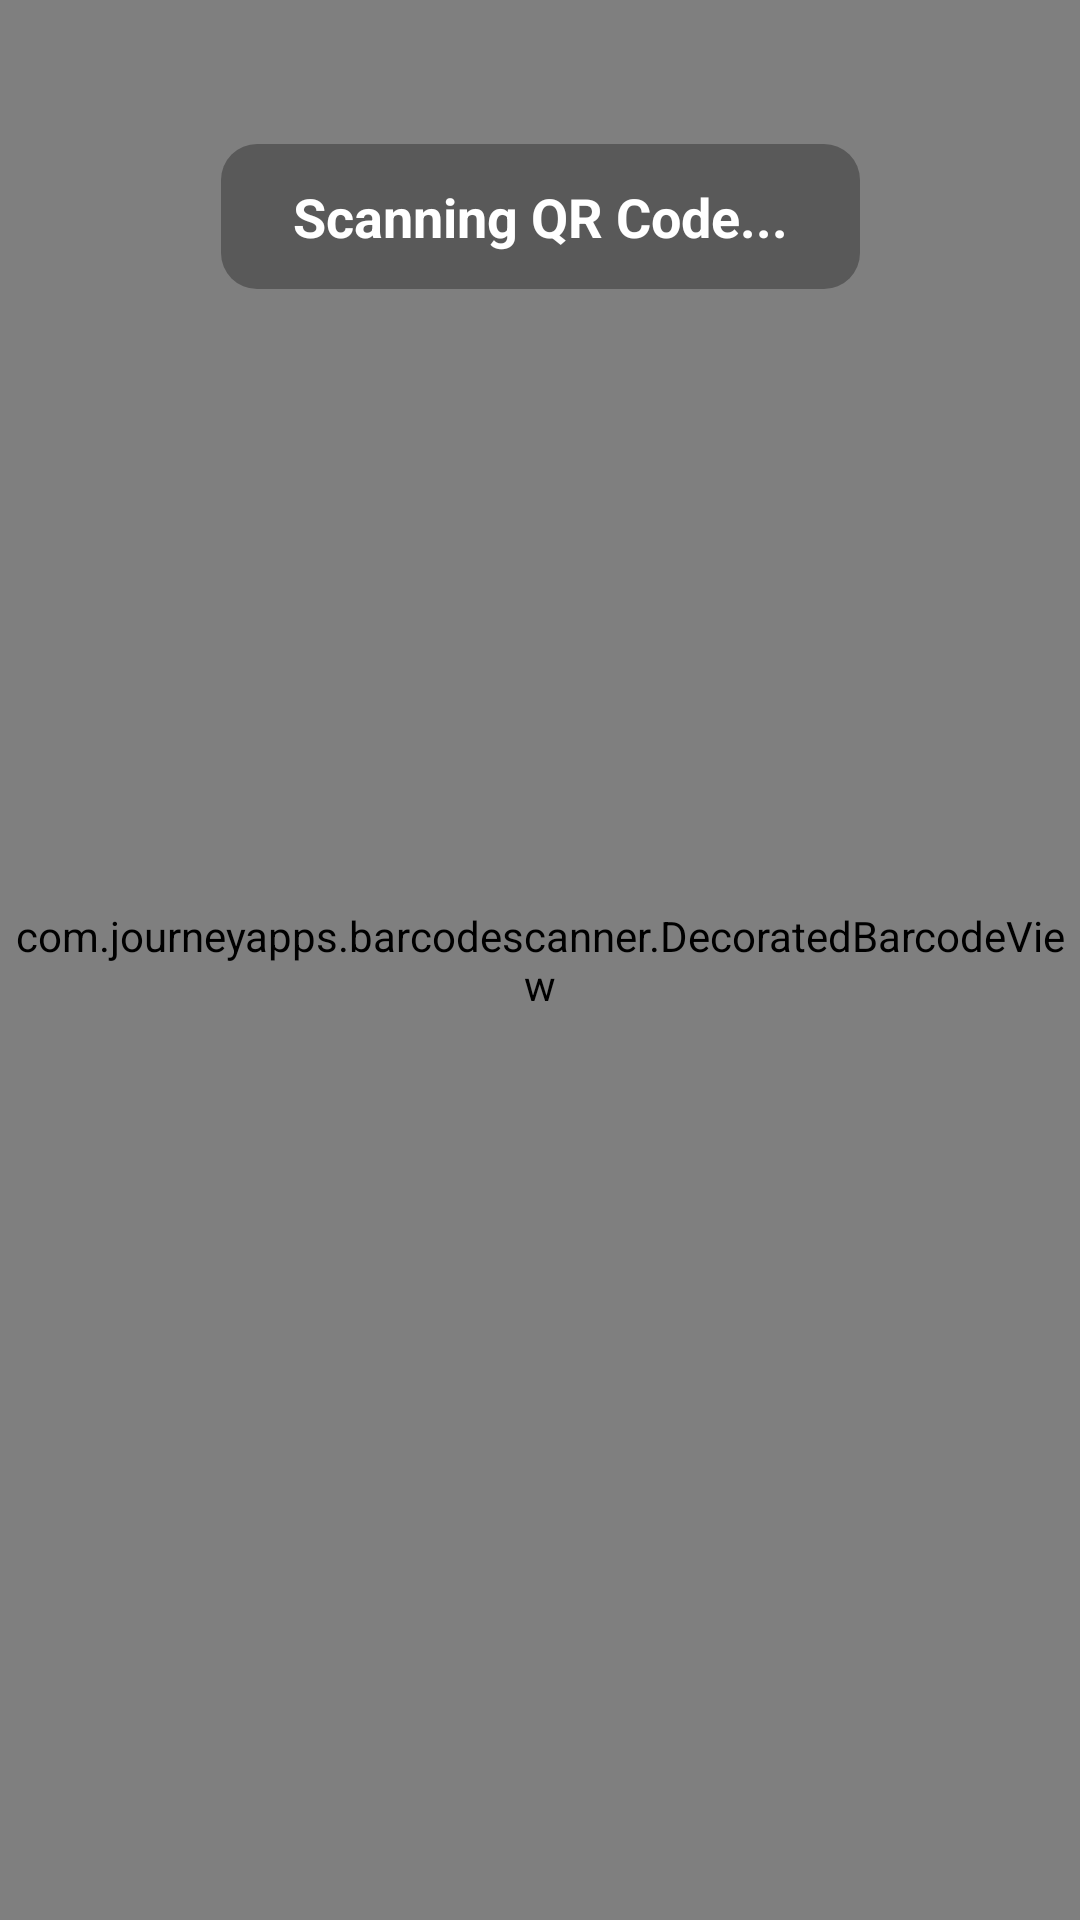

Produce the Android XML layout that renders to this screen, including the resource entries it uses.
<!-- AndroidManifest.xml: activity theme Theme.AppCompat.DayNight.NoActionBar -->
<!-- res/layout/activity_custom_scanner.xml -->
<?xml version="1.0" encoding="utf-8"?>
<androidx.constraintlayout.widget.ConstraintLayout
    xmlns:android="http://schemas.android.com/apk/res/android"
    xmlns:app="http://schemas.android.com/apk/res-auto"
    android:layout_width="match_parent"
    android:layout_height="match_parent">

    <com.journeyapps.barcodescanner.DecoratedBarcodeView
        android:id="@+id/zxing_barcode_scanner"
        android:layout_width="match_parent"
        android:layout_height="match_parent" />

    <TextView
        android:id="@+id/tvScanningMessage"
        android:layout_width="wrap_content"
        android:layout_height="wrap_content"
        android:layout_marginTop="48dp"
        android:background="@drawable/bg_rounded_black_transparent"
        android:paddingHorizontal="24dp"
        android:paddingVertical="12dp"
        android:text="Scanning QR Code..."
        android:textColor="#FFFFFF"
        android:textSize="18sp"
        android:textStyle="bold"
        android:backgroundTint="#99000000"
        app:layout_constraintEnd_toEndOf="parent"
        app:layout_constraintStart_toStartOf="parent"
        app:layout_constraintTop_toTopOf="parent" />

</androidx.constraintlayout.widget.ConstraintLayout>
<!-- resources referenced by this layout -->
<resources>
  <!-- drawable bg_rounded_black_transparent (drawable) -->
  <?xml version="1.0" encoding="utf-8"?>
  <shape xmlns:android="http://schemas.android.com/apk/res/android"
      android:shape="rectangle">
  
      
      
      <solid android:color="#80000000" />
  
      
      <corners android:radius="12dp" />
  
      
      <padding
          android:left="8dp"
          android:top="4dp"
          android:right="8dp"
          android:bottom="4dp" />
  
  </shape>
</resources>
